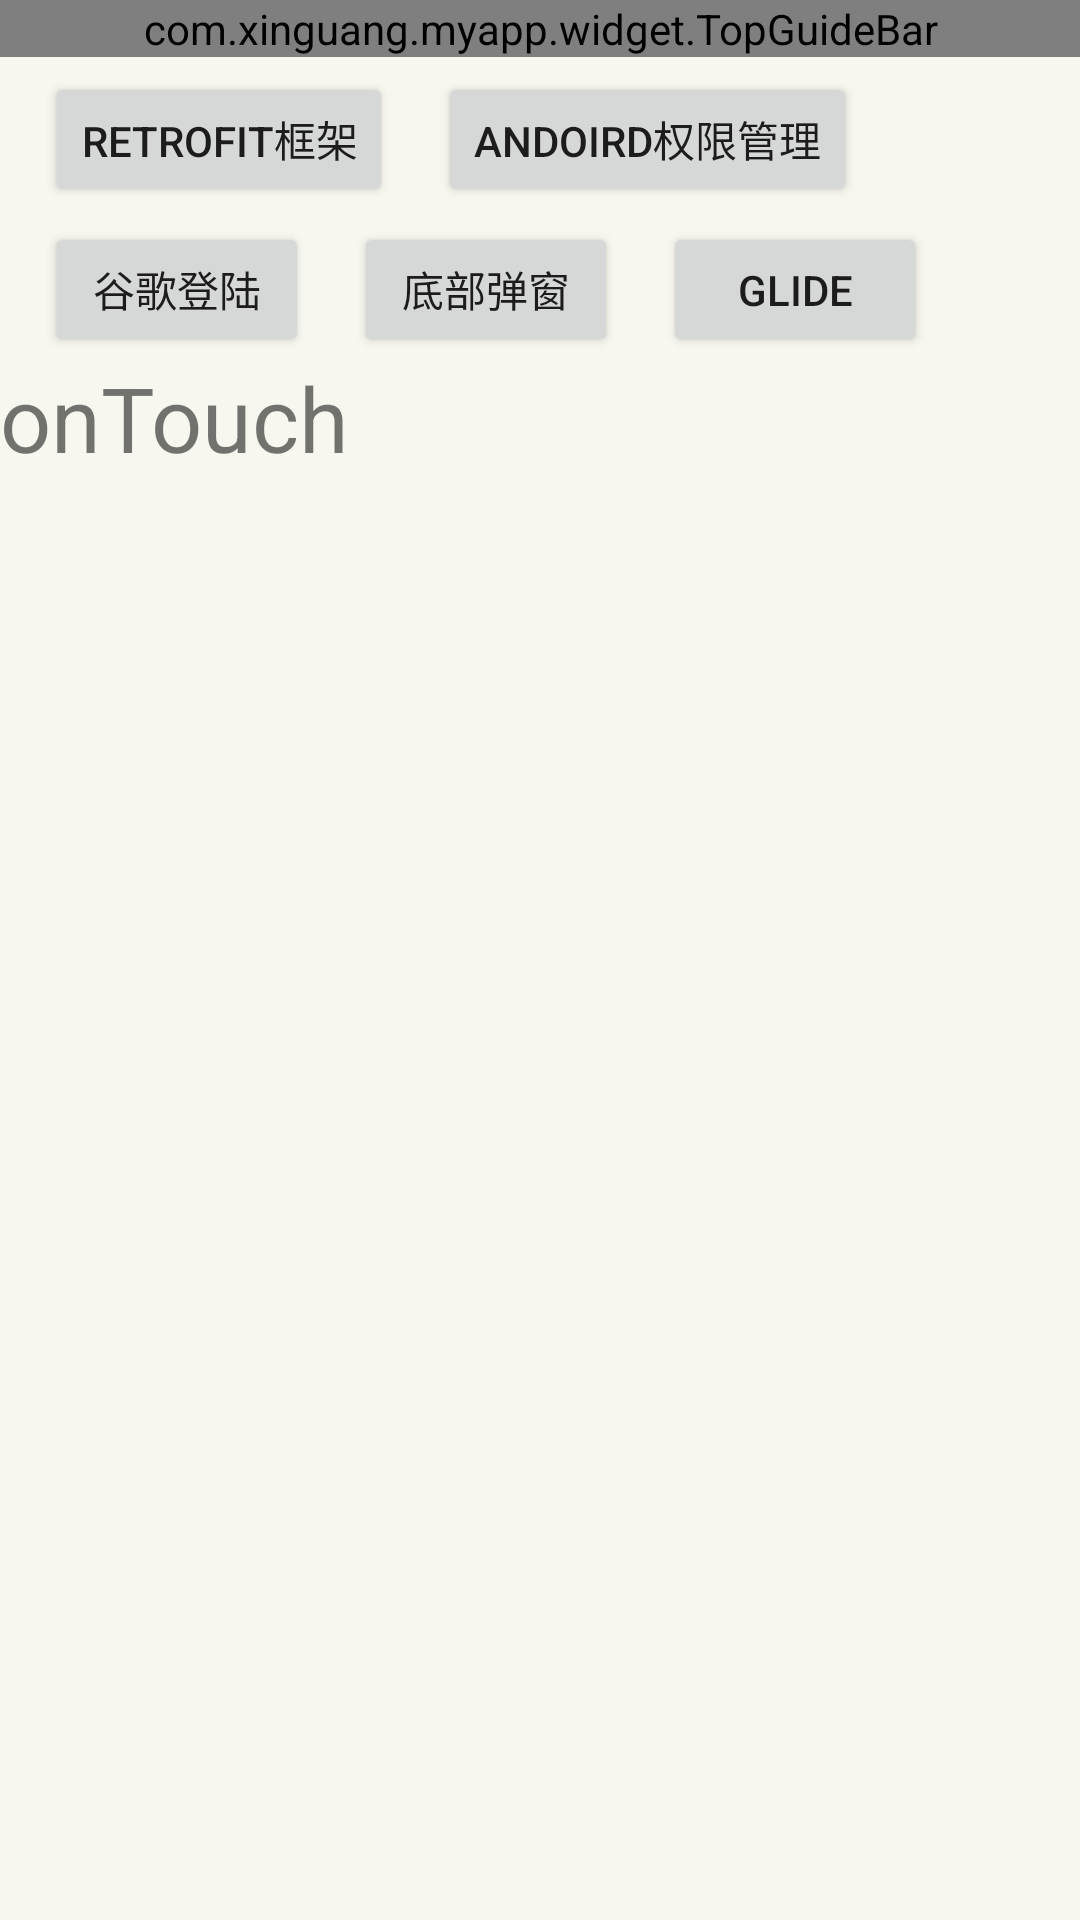

Here is an Android app screen rendered from its layout file. Give the layout XML and the strings, colors and styles it references.
<!-- AndroidManifest.xml: application theme AppTheme -->
<!-- res/layout/fragment_main.xml -->
<?xml version="1.0" encoding="utf-8"?>
<RelativeLayout xmlns:android="http://schemas.android.com/apk/res/android"
    android:layout_width="match_parent"
    android:layout_height="match_parent"
    xmlns:aidaojia="http://schemas.android.com/apk/res-auto"
    android:orientation="vertical">

    <com.xinguang.myapp.widget.TopGuideBar
        android:id="@+id/top_guide_bar"
        android:layout_width="match_parent"
        android:layout_height="wrap_content"
        aidaojia:leftButtonVisible="true"
        aidaojia:rightButtonVisible="false" />

   <Button
       android:layout_below="@+id/top_guide_bar"
       android:id="@+id/study1"
       android:layout_width="wrap_content"
       android:layout_height="45dp"
       android:layout_marginTop="5dp"
       android:layout_marginLeft="15dp"
       android:text="Retrofit框架"/>

    <Button
        android:layout_below="@+id/top_guide_bar"
        android:layout_toRightOf="@+id/study1"
        android:id="@+id/study2"
        android:layout_width="wrap_content"
        android:layout_height="45dp"
        android:layout_marginTop="5dp"
        android:layout_marginLeft="15dp"
        android:text="andoird权限管理"/>

    <Button
        android:layout_below="@+id/study1"
        android:id="@+id/study3"
        android:layout_width="wrap_content"
        android:layout_height="45dp"
        android:layout_marginTop="5dp"
        android:layout_marginLeft="15dp"
        android:text="谷歌登陆"/>
    <Button
        android:layout_below="@+id/study1"
        android:layout_toRightOf="@+id/study3"
        android:id="@+id/study4"
        android:layout_width="wrap_content"
        android:layout_height="45dp"
        android:layout_marginTop="5dp"
        android:layout_marginLeft="15dp"
        android:text="底部弹窗"/>
    <Button
        android:id="@+id/glide"
        android:layout_below="@+id/study1"
        android:layout_toRightOf="@id/study4"
        android:layout_width="wrap_content"
        android:layout_height="45dp"
        android:layout_marginTop="5dp"
        android:layout_marginLeft="15dp"
        android:text="Glide"/>

    <TextView
        android:id="@+id/tv_touch"
        android:visibility="visible"
        android:layout_width="wrap_content"
        android:layout_height="wrap_content"
        android:layout_below="@id/study3"
        android:text="onTouch"
        android:textSize="30sp"/>

</RelativeLayout>
<!-- resources referenced by this layout -->
<resources>
  <style name="AppTheme" parent="Theme.AppCompat.Light.NoActionBar">
          
          <item name="android:colorBackground">@color/common_bg</item>
          <item name="android:windowBackground">@color/common_bg</item>
          <item name="android:listDivider">@drawable/bg_decoration_auth</item>
          
          <item name="colorPrimaryDark">@color/app_theme_color</item>
      </style>
  <color name="common_bg">#f7f7f0</color>
  <!-- drawable bg_decoration_auth (drawable) -->
  <?xml version="1.0" encoding="UTF-8"?>
  <shape xmlns:android="http://schemas.android.com/apk/res/android"
         android:shape="rectangle">
      <solid android:color="#f4f4f4"/>
      <size android:height="10dp"/>
  </shape>
  <color name="app_theme_color">#ffe123</color>
</resources>
